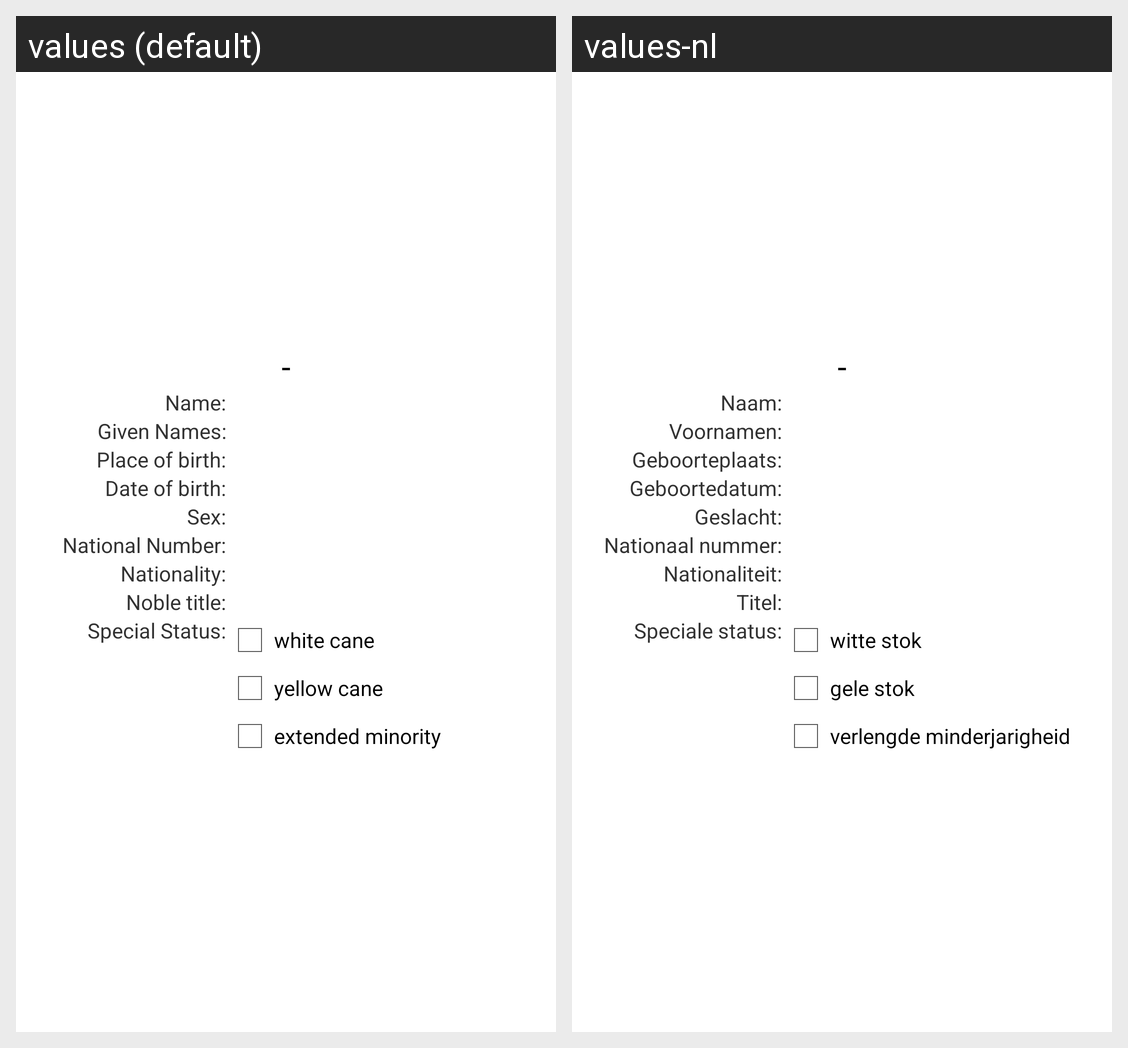

The same Android screen rendered under two of its app's locales, left to right. List the strings drawn on it with the default value and each locale's translation.
Android screen res/layout/fragment_person.xml rendered under 2 locales, left to right: values (default), values-nl. Device: Nexus 5 (rendered at 1080×1920; each locale shown at half size, 540×960, under a caption strip naming it); theme AppTheme.
Strings drawn on this screen, with the default value and each locale's value (text and hints the layout hard-codes, and strings that could not be matched under every locale, appear in the picture but are not listed):

name
  values: Name:
  values-nl: Naam:

gNames
  values: Given Names:
  values-nl: Voornamen:

birthPlace
  values: Place of birth:
  values-nl: Geboorteplaats:

birthDate
  values: Date of birth:
  values-nl: Geboortedatum:

sex
  values: Sex:
  values-nl: Geslacht:

natNumber
  values: National Number:
  values-nl: Nationaal nummer:

nationality
  values: Nationality:
  values-nl: Nationaliteit:

title
  values: Noble title:
  values-nl: Titel:

specialStatus
  values: Special Status:
  values-nl: Speciale status:

status_whiteCane
  values: white cane
  values-nl: witte stok

status_yellowCane
  values: yellow cane
  values-nl: gele stok

status_extMinority
  values: extended minority
  values-nl: verlengde minderjarigheid
